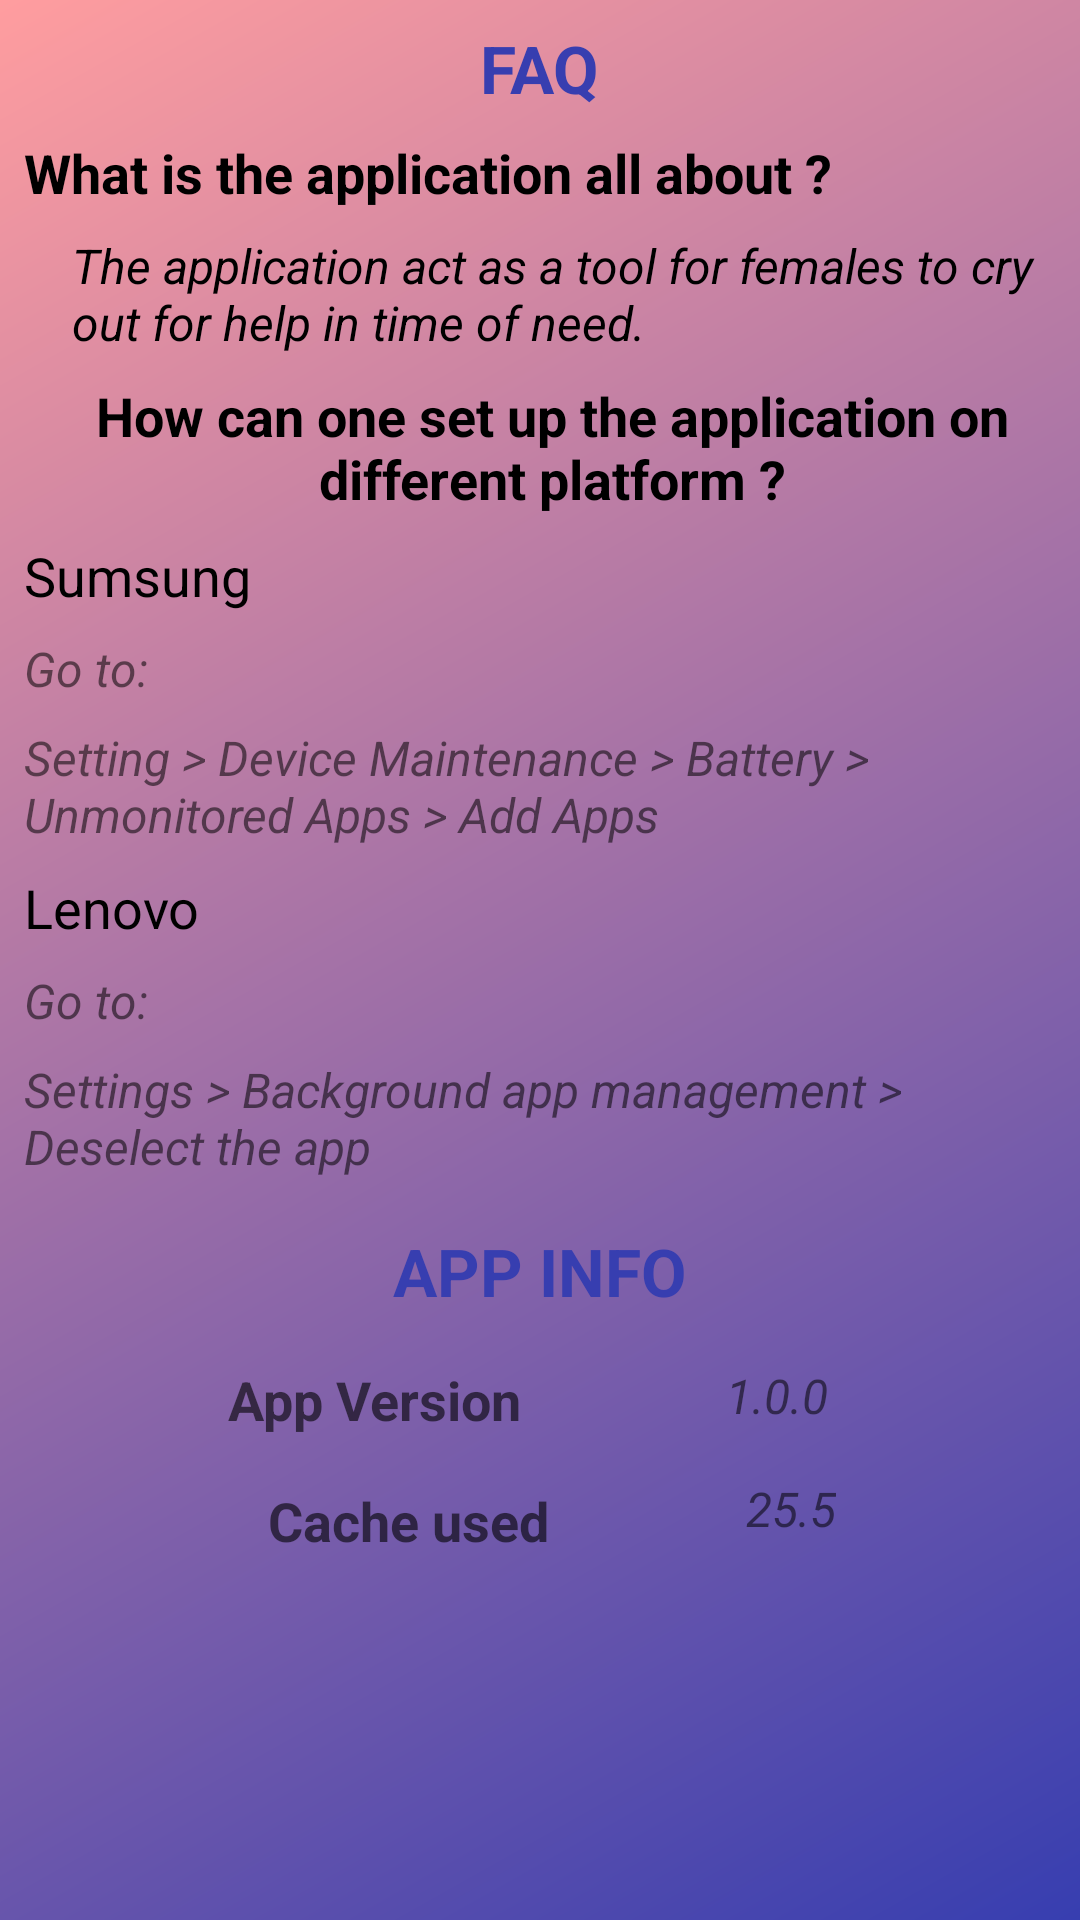

Layout XML and referenced resources for this Android screen:
<!-- AndroidManifest.xml: application theme Theme.GirlRescue -->
<!-- res/layout/fragment_help.xml -->
<?xml version="1.0" encoding="utf-8"?>
<androidx.constraintlayout.widget.ConstraintLayout xmlns:android="http://schemas.android.com/apk/res/android"
    xmlns:app="http://schemas.android.com/apk/res-auto"
    xmlns:tools="http://schemas.android.com/tools"
    android:layout_width="match_parent"
    android:layout_height="match_parent"
    android:background="@drawable/background"
    tools:context=".ui.fragments.HelpFragment">


    <TextView
        android:id="@+id/textView19"
        android:layout_width="wrap_content"
        android:layout_height="wrap_content"
        android:layout_marginTop="8dp"
        android:text="FAQ"
        android:textAppearance="@style/TextAppearance.AppCompat.Large"
        android:textColor="@color/blue"
        android:textStyle="bold"
        app:layout_constraintEnd_toEndOf="parent"
        app:layout_constraintStart_toStartOf="parent"
        app:layout_constraintTop_toTopOf="parent" />

    <TextView
        android:id="@+id/textView20"
        android:layout_width="0dp"
        android:layout_height="wrap_content"
        android:layout_marginStart="8dp"
        android:layout_marginTop="8dp"
        android:text="What is the application all about ?"
        android:textAppearance="@style/TextAppearance.AppCompat.Medium"
        android:textColor="@color/black"
        android:textStyle="bold"
        app:layout_constraintEnd_toEndOf="parent"
        app:layout_constraintHorizontal_bias="0.5"
        app:layout_constraintStart_toStartOf="parent"
        app:layout_constraintTop_toBottomOf="@+id/textView19" />

    <TextView
        android:id="@+id/textView21"
        android:layout_width="0dp"
        android:layout_height="wrap_content"
        android:layout_marginStart="24dp"
        android:layout_marginTop="8dp"
        android:text="The application act as a tool for females to cry out for help in time of need."
        android:textColor="@color/black"
        android:textSize="16sp"
        android:textStyle="italic"
        app:layout_constraintEnd_toEndOf="parent"
        app:layout_constraintHorizontal_bias="0.5"
        app:layout_constraintStart_toStartOf="parent"
        app:layout_constraintTop_toBottomOf="@+id/textView20" />

    <TextView
        android:id="@+id/textView22"
        android:layout_width="0dp"
        android:layout_height="wrap_content"
        android:layout_marginStart="8dp"
        android:layout_marginTop="8dp"
        android:text="How can one set up the application on different platform ?"
        android:textAlignment="center"
        android:textAppearance="@style/TextAppearance.AppCompat.Medium"
        android:textColor="@color/black"
        android:textStyle="bold"
        app:layout_constraintEnd_toEndOf="parent"
        app:layout_constraintHorizontal_bias="0.5"
        app:layout_constraintStart_toStartOf="parent"
        app:layout_constraintTop_toBottomOf="@+id/textView21" />

    <TextView
        android:id="@+id/textView23"
        android:layout_width="0dp"
        android:layout_height="wrap_content"
        android:layout_marginStart="8dp"
        android:layout_marginTop="8dp"
        android:text="Sumsung"
        android:textAppearance="@style/TextAppearance.AppCompat.Medium"
        android:textColor="@color/black"
        app:layout_constraintEnd_toEndOf="parent"
        app:layout_constraintHorizontal_bias="0.5"
        app:layout_constraintStart_toStartOf="parent"
        app:layout_constraintTop_toBottomOf="@+id/textView22" />

    <TextView
        android:id="@+id/textView24"
        android:layout_width="0dp"
        android:layout_height="wrap_content"
        android:layout_marginStart="8dp"
        android:layout_marginTop="8dp"
        android:text="Go to:"
        android:textSize="16sp"
        android:textStyle="italic"
        app:layout_constraintEnd_toEndOf="parent"
        app:layout_constraintHorizontal_bias="0.5"
        app:layout_constraintStart_toStartOf="parent"
        app:layout_constraintTop_toBottomOf="@+id/textView23" />

    <TextView
        android:id="@+id/textView25"
        android:layout_width="0dp"
        android:layout_height="wrap_content"
        android:layout_marginStart="8dp"
        android:layout_marginTop="8dp"
        android:text="Setting > Device Maintenance > Battery > Unmonitored Apps > Add Apps"
        android:textSize="16sp"
        android:textStyle="italic"
        app:layout_constraintEnd_toEndOf="parent"
        app:layout_constraintHorizontal_bias="0.5"
        app:layout_constraintStart_toStartOf="parent"
        app:layout_constraintTop_toBottomOf="@+id/textView24" />

    <TextView
        android:id="@+id/textView26"
        android:layout_width="0dp"
        android:layout_height="wrap_content"
        android:layout_marginStart="8dp"
        android:layout_marginTop="8dp"
        android:text="Lenovo"
        android:textAppearance="@style/TextAppearance.AppCompat.Medium"
        android:textColor="@color/black"
        app:layout_constraintEnd_toEndOf="parent"
        app:layout_constraintHorizontal_bias="0.5"
        app:layout_constraintStart_toStartOf="parent"
        app:layout_constraintTop_toBottomOf="@+id/textView25" />

    <TextView
        android:id="@+id/textView27"
        android:layout_width="0dp"
        android:layout_height="wrap_content"
        android:layout_marginStart="8dp"
        android:layout_marginTop="8dp"
        android:text="Go to:"
        android:textSize="16sp"
        android:textStyle="italic"
        app:layout_constraintEnd_toEndOf="parent"
        app:layout_constraintHorizontal_bias="0.5"
        app:layout_constraintStart_toStartOf="parent"
        app:layout_constraintTop_toBottomOf="@+id/textView26" />

    <TextView
        android:id="@+id/textView28"
        android:layout_width="0dp"
        android:layout_height="wrap_content"
        android:layout_marginStart="8dp"
        android:layout_marginTop="8dp"
        android:text="Settings > Background app management > Deselect the app"
        android:textSize="16sp"
        android:textStyle="italic"
        app:layout_constraintEnd_toEndOf="parent"
        app:layout_constraintHorizontal_bias="0.5"
        app:layout_constraintStart_toStartOf="parent"
        app:layout_constraintTop_toBottomOf="@+id/textView27" />

    <TextView
        android:id="@+id/textView29"
        android:layout_width="wrap_content"
        android:layout_height="wrap_content"
        android:layout_marginTop="16dp"
        android:text="APP INFO"
        android:textAppearance="@style/TextAppearance.AppCompat.Large"
        android:textColor="@color/blue"
        android:textStyle="bold"
        app:layout_constraintEnd_toEndOf="parent"
        app:layout_constraintHorizontal_bias="0.5"
        app:layout_constraintStart_toStartOf="parent"
        app:layout_constraintTop_toBottomOf="@+id/textView28" />

    <TextView
        android:id="@+id/textView30"
        android:layout_width="wrap_content"
        android:layout_height="wrap_content"
        android:layout_marginStart="8dp"
        android:layout_marginTop="16dp"
        android:text="App Version"
        android:textAppearance="@style/TextAppearance.AppCompat.Medium"
        android:textStyle="bold"
        app:layout_constraintEnd_toStartOf="@+id/textView31"
        app:layout_constraintHorizontal_bias="0.5"
        app:layout_constraintStart_toStartOf="parent"
        app:layout_constraintTop_toBottomOf="@+id/textView29" />

    <TextView
        android:id="@+id/textView31"
        android:layout_width="wrap_content"
        android:layout_height="wrap_content"
        android:layout_marginTop="16dp"
        android:layout_marginEnd="16dp"
        android:text="1.0.0"
        android:textSize="16sp"
        android:textStyle="italic"
        app:layout_constraintEnd_toEndOf="parent"
        app:layout_constraintHorizontal_bias="0.5"
        app:layout_constraintStart_toEndOf="@+id/textView30"
        app:layout_constraintTop_toBottomOf="@+id/textView29" />

    <TextView
        android:id="@+id/textView32"
        android:layout_width="wrap_content"
        android:layout_height="wrap_content"
        android:layout_marginStart="24dp"
        android:layout_marginTop="16dp"
        android:text="Cache used"
        android:textAppearance="@style/TextAppearance.AppCompat.Medium"
        android:textStyle="bold"
        app:layout_constraintEnd_toStartOf="@+id/textView33"
        app:layout_constraintHorizontal_bias="0.5"
        app:layout_constraintStart_toStartOf="parent"
        app:layout_constraintTop_toBottomOf="@+id/textView30" />

    <TextView
        android:id="@+id/textView33"
        android:layout_width="wrap_content"
        android:layout_height="wrap_content"
        android:layout_marginTop="16dp"
        android:layout_marginEnd="16dp"
        android:text="25.5"
        android:textSize="16sp"
        android:textStyle="italic"
        app:layout_constraintEnd_toEndOf="parent"
        app:layout_constraintHorizontal_bias="0.5"
        app:layout_constraintStart_toEndOf="@+id/textView32"
        app:layout_constraintTop_toBottomOf="@+id/textView31" />
</androidx.constraintlayout.widget.ConstraintLayout>
<!-- resources referenced by this layout -->
<resources>
  <color name="black">#FF000000</color>
  <color name="blue">#373EB0</color>
  <!-- drawable background (drawable) -->
  <?xml version="1.0" encoding="utf-8"?>
  <shape xmlns:android="http://schemas.android.com/apk/res/android">
      <gradient
          android:angle="135"
          android:endColor="@color/pink"
          android:startColor="@color/blue" />
  </shape>
  <style name="Theme.GirlRescue" parent="Theme.MaterialComponents.DayNight.DarkActionBar">
          
          <item name="colorPrimary">@color/blue</item>
          <item name="colorPrimaryVariant">@color/blue</item>
          <item name="colorOnPrimary">@color/white</item>
          
          <item name="colorSecondary">@color/teal_200</item>
          <item name="colorSecondaryVariant">@color/teal_700</item>
          <item name="colorOnSecondary">@color/black</item>
          
          <item name="android:statusBarColor" tools:targetApi="l">?attr/colorPrimaryVariant</item>
          
      </style>
  <color name="pink">#FF9D9F</color>
  <color name="white">#FFFFFFFF</color>
  <color name="teal_200">#FF03DAC5</color>
  <color name="teal_700">#FF018786</color>
</resources>
